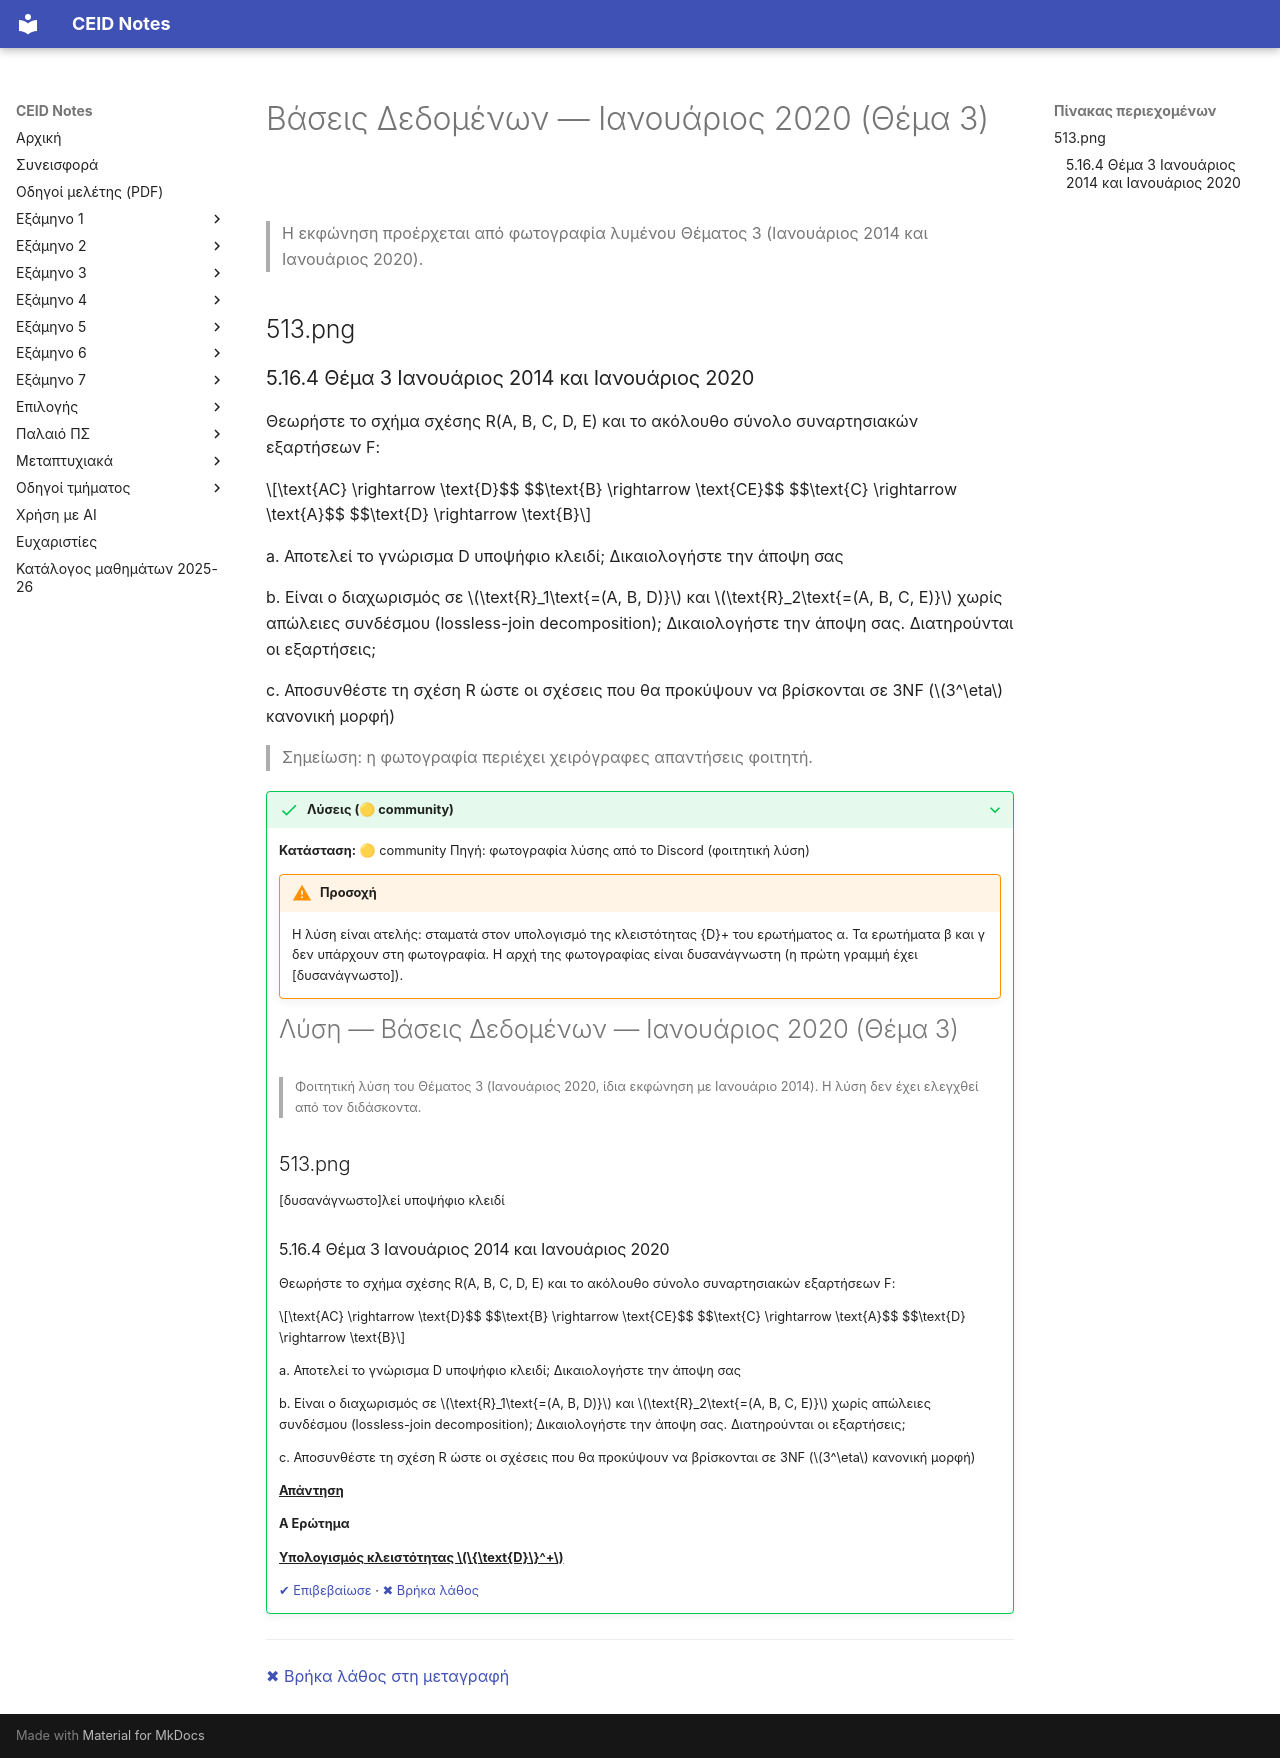

repository: kdngiorgos/ceid-notes · page: Semesters/Semester 5 (5ο Εξάμηνο)/Βάσεις Δεδομένων - CEID_24Y334/Previous Exams/2020-01.html · generator: mkdocs

---
course: CEID_24Y334
session: 2020-01
label: Ιανουάριος 2020 — Θέμα 3 (λυμένο)
sources:
- 513.png
format: open
duration_min: null
notes: η ίδια εκφώνηση εμφανίζεται και σε εξέταση Ιανουαρίου 2014· δεν υπάρχει αυτούσια κόλλα στον φάκελο· η φωτογραφία είναι λυμένο θέμα (οι λύσεις δεν μεταγράφονται εδώ)
transcription: partial
solutions: community
---
# Βάσεις Δεδομένων — Ιανουάριος 2020 (Θέμα 3)

> Η εκφώνηση προέρχεται από φωτογραφία λυμένου Θέματος 3 (Ιανουάριος 2014 και Ιανουάριος 2020).

## 513.png

### 5.16.4 Θέμα 3 Ιανουάριος 2014 και Ιανουάριος 2020

Θεωρήστε το σχήμα σχέσης R(A, B, C, D, E) και το ακόλουθο σύνολο συναρτησιακών εξαρτήσεων F:

$$\text{AC} \rightarrow \text{D}$$
$$\text{B} \rightarrow \text{CE}$$
$$\text{C} \rightarrow \text{A}$$
$$\text{D} \rightarrow \text{B}$$

a. Αποτελεί το γνώρισμα D υποψήφιο κλειδί; Δικαιολογήστε την άποψη σας

b. Είναι ο διαχωρισμός σε $\text{R}_1\text{=(A, B, D)}$ και $\text{R}_2\text{=(A, B, C, E)}$ χωρίς απώλειες συνδέσμου (lossless-join decomposition); Δικαιολογήστε την άποψη σας. Διατηρούνται οι εξαρτήσεις;

c. Αποσυνθέστε τη σχέση R ώστε οι σχέσεις που θα προκύψουν να βρίσκονται σε 3NF ($3^\eta$ κανονική μορφή)

> Σημείωση: η φωτογραφία περιέχει χειρόγραφες απαντήσεις φοιτητή.

??? success "Λύσεις (🟡 community)"
    **Κατάσταση:** 🟡 community
    Πηγή: φωτογραφία λύσης από το Discord (φοιτητική λύση)

    !!! warning "Προσοχή"
        Η λύση είναι ατελής: σταματά στον υπολογισμό της κλειστότητας {D}+ του ερωτήματος α. Τα ερωτήματα β και γ δεν υπάρχουν στη φωτογραφία. Η αρχή της φωτογραφίας είναι δυσανάγνωστη (η πρώτη γραμμή έχει [δυσανάγνωστο]).

    # Λύση — Βάσεις Δεδομένων — Ιανουάριος 2020 (Θέμα 3)

    > Φοιτητική λύση του Θέματος 3 (Ιανουάριος 2020, ίδια εκφώνηση με Ιανουάριο 2014). Η λύση δεν έχει ελεγχθεί από τον διδάσκοντα.

    ## 513.png

    [δυσανάγνωστο]λεί υποψήφιο κλειδί

    ### 5.16.4 Θέμα 3 Ιανουάριος 2014 και Ιανουάριος 2020

    Θεωρήστε το σχήμα σχέσης R(A, B, C, D, E) και το ακόλουθο σύνολο συναρτησιακών εξαρτήσεων F:

    $$\text{AC} \rightarrow \text{D}$$
    $$\text{B} \rightarrow \text{CE}$$
    $$\text{C} \rightarrow \text{A}$$
    $$\text{D} \rightarrow \text{B}$$

    a. Αποτελεί το γνώρισμα D υποψήφιο κλειδί; Δικαιολογήστε την άποψη σας

    b. Είναι ο διαχωρισμός σε $\text{R}_1\text{=(A, B, D)}$ και $\text{R}_2\text{=(A, B, C, E)}$ χωρίς απώλειες συνδέσμου (lossless-join decomposition); Δικαιολογήστε την άποψη σας. Διατηρούνται οι εξαρτήσεις;

    c. Αποσυνθέστε τη σχέση R ώστε οι σχέσεις που θα προκύψουν να βρίσκονται σε 3NF ($3^\eta$ κανονική μορφή)

    **<u>Απάντηση</u>**

    **Α Ερώτημα**

    **<u>Υπολογισμός κλειστότητας $\{\text{D}\}^+$</u>**

    [✔ Επιβεβαίωσε](https://github.com/kdngiorgos/ceid-notes/issues/new?template=verify-solution.yml&title=%CE%95%CF%80%CE%B9%CE%B2%CE%B5%CE%B2%CE%B1%CE%AF%CF%89%CF%83%CE%B7%20%CE%BB%CF%8D%CF%83%CE%B7%CF%82%3A%20CEID_24Y334%202020-01&course=CEID_24Y334&session=2020-01) · [✖ Βρήκα λάθος](https://github.com/kdngiorgos/ceid-notes/issues/new?template=fix-mistake.yml&title=%CE%9B%CE%AC%CE%B8%CE%BF%CF%82%20%CF%83%CF%84%CE%B9%CF%82%20%CE%BB%CF%8D%CF%83%CE%B5%CE%B9%CF%82%3A%20CEID_24Y334%202020-01&course=CEID_24Y334&session=2020-01)

---
[✖ Βρήκα λάθος στη μεταγραφή](https://github.com/kdngiorgos/ceid-notes/issues/new?template=fix-mistake.yml&title=%CE%9B%CE%AC%CE%B8%CE%BF%CF%82%20%CF%83%CF%84%CE%B7%20%CE%BC%CE%B5%CF%84%CE%B1%CE%B3%CF%81%CE%B1%CF%86%CE%AE%3A%20CEID_24Y334%202020-01&course=CEID_24Y334&session=2020-01)
